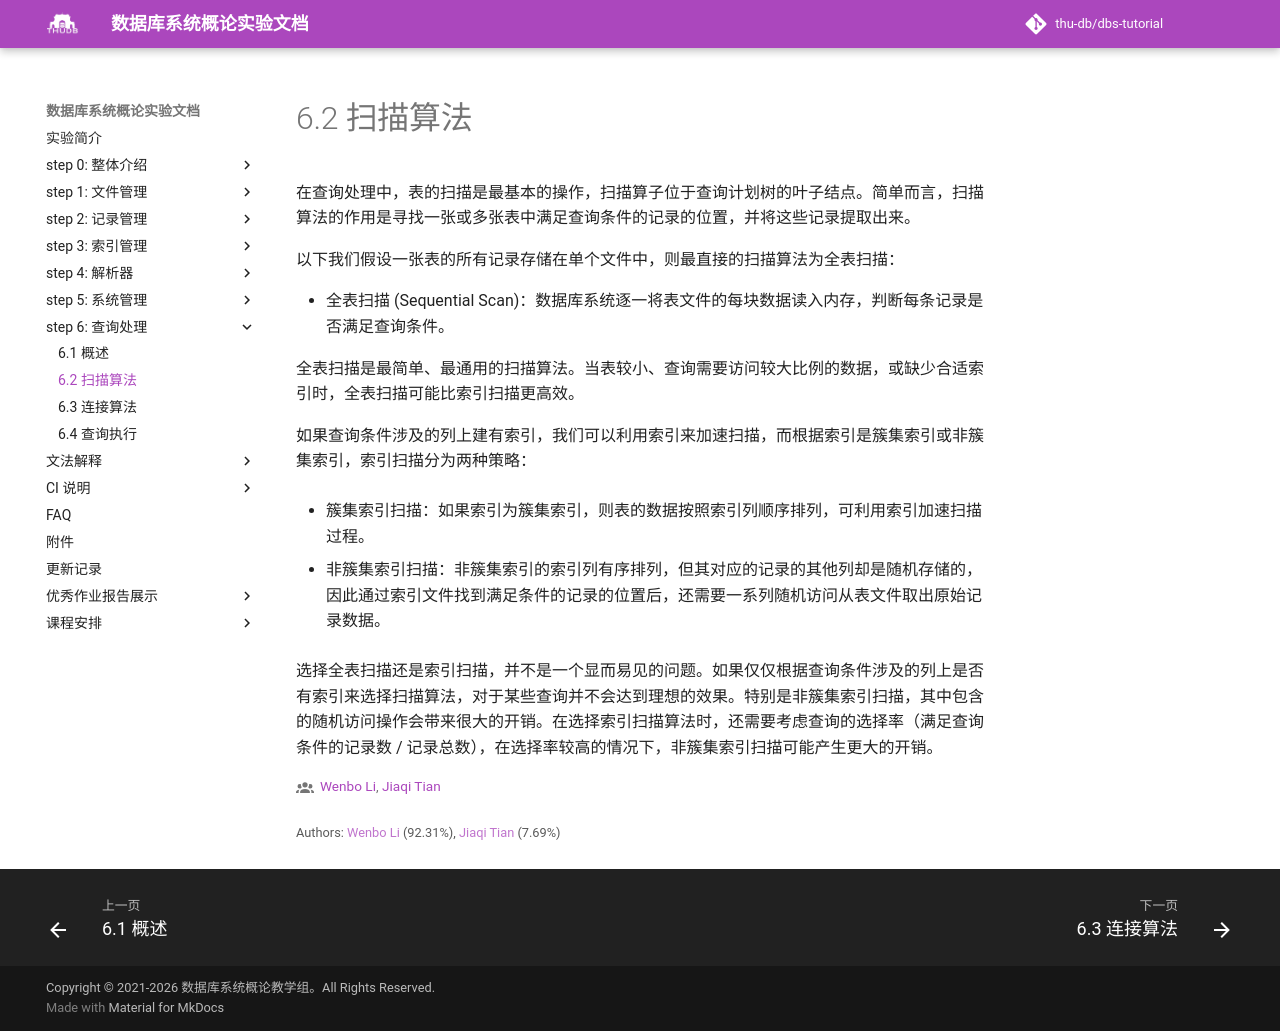

repository: thu-db/dbs-tutorial · page: chapter-6/6-2-scan/index.html · generator: mkdocs

# 6.2 扫描算法

<!-- 表的扫描是物理查询计划中最基本的操作，如对于 `SELECT * FROM A;` 这样一条简单的 SQL 查询，我们只需要将表`A`扫描一遍，输出表`A`的所有记录即可。

而大部分情况下，查询会包含一个谓词，如 `SELECT * FROM A WHERE a < 10`，这时我们在扫描表`A`的同时，还需要判断表`A`的每条记录是否符合谓词条件。对于这类查询，表的扫描算法主要有两种：

- 顺序扫描 (Sequential Scan)。最基本的扫描算法，扫描一张表的所有记录，判断记录是否符合选择条件，符合则将其加入查询结果，不符合则丢弃。
- 索引扫描 (Index Scan)。如果选择条件对应的列上有索引，便可以利用索引来得到符合条件的记录，避免全表扫描的过程。 -->

在查询处理中，表的扫描是最基本的操作，扫描算子位于查询计划树的叶子结点。简单而言，扫描算法的作用是寻找一张或多张表中满足查询条件的记录的位置，并将这些记录提取出来。

以下我们假设一张表的所有记录存储在单个文件中，则最直接的扫描算法为全表扫描：

- 全表扫描 (Sequential Scan)：数据库系统逐一将表文件的每块数据读入内存，判断每条记录是否满足查询条件。

全表扫描是最简单、最通用的扫描算法。当表较小、查询需要访问较大比例的数据，或缺少合适索引时，全表扫描可能比索引扫描更高效。

如果查询条件涉及的列上建有索引，我们可以利用索引来加速扫描，而根据索引是簇集索引或非簇集索引，索引扫描分为两种策略：

- 簇集索引扫描：如果索引为簇集索引，则表的数据按照索引列顺序排列，可利用索引加速扫描过程。

- 非簇集索引扫描：非簇集索引的索引列有序排列，但其对应的记录的其他列却是随机存储的，因此通过索引文件找到满足条件的记录的位置后，还需要一系列随机访问从表文件取出原始记录数据。

选择全表扫描还是索引扫描，并不是一个显而易见的问题。如果仅仅根据查询条件涉及的列上是否有索引来选择扫描算法，对于某些查询并不会达到理想的效果。特别是非簇集索引扫描，其中包含的随机访问操作会带来很大的开销。在选择索引扫描算法时，还需要考虑查询的选择率（满足查询条件的记录数 / 记录总数），在选择率较高的情况下，非簇集索引扫描可能产生更大的开销。
